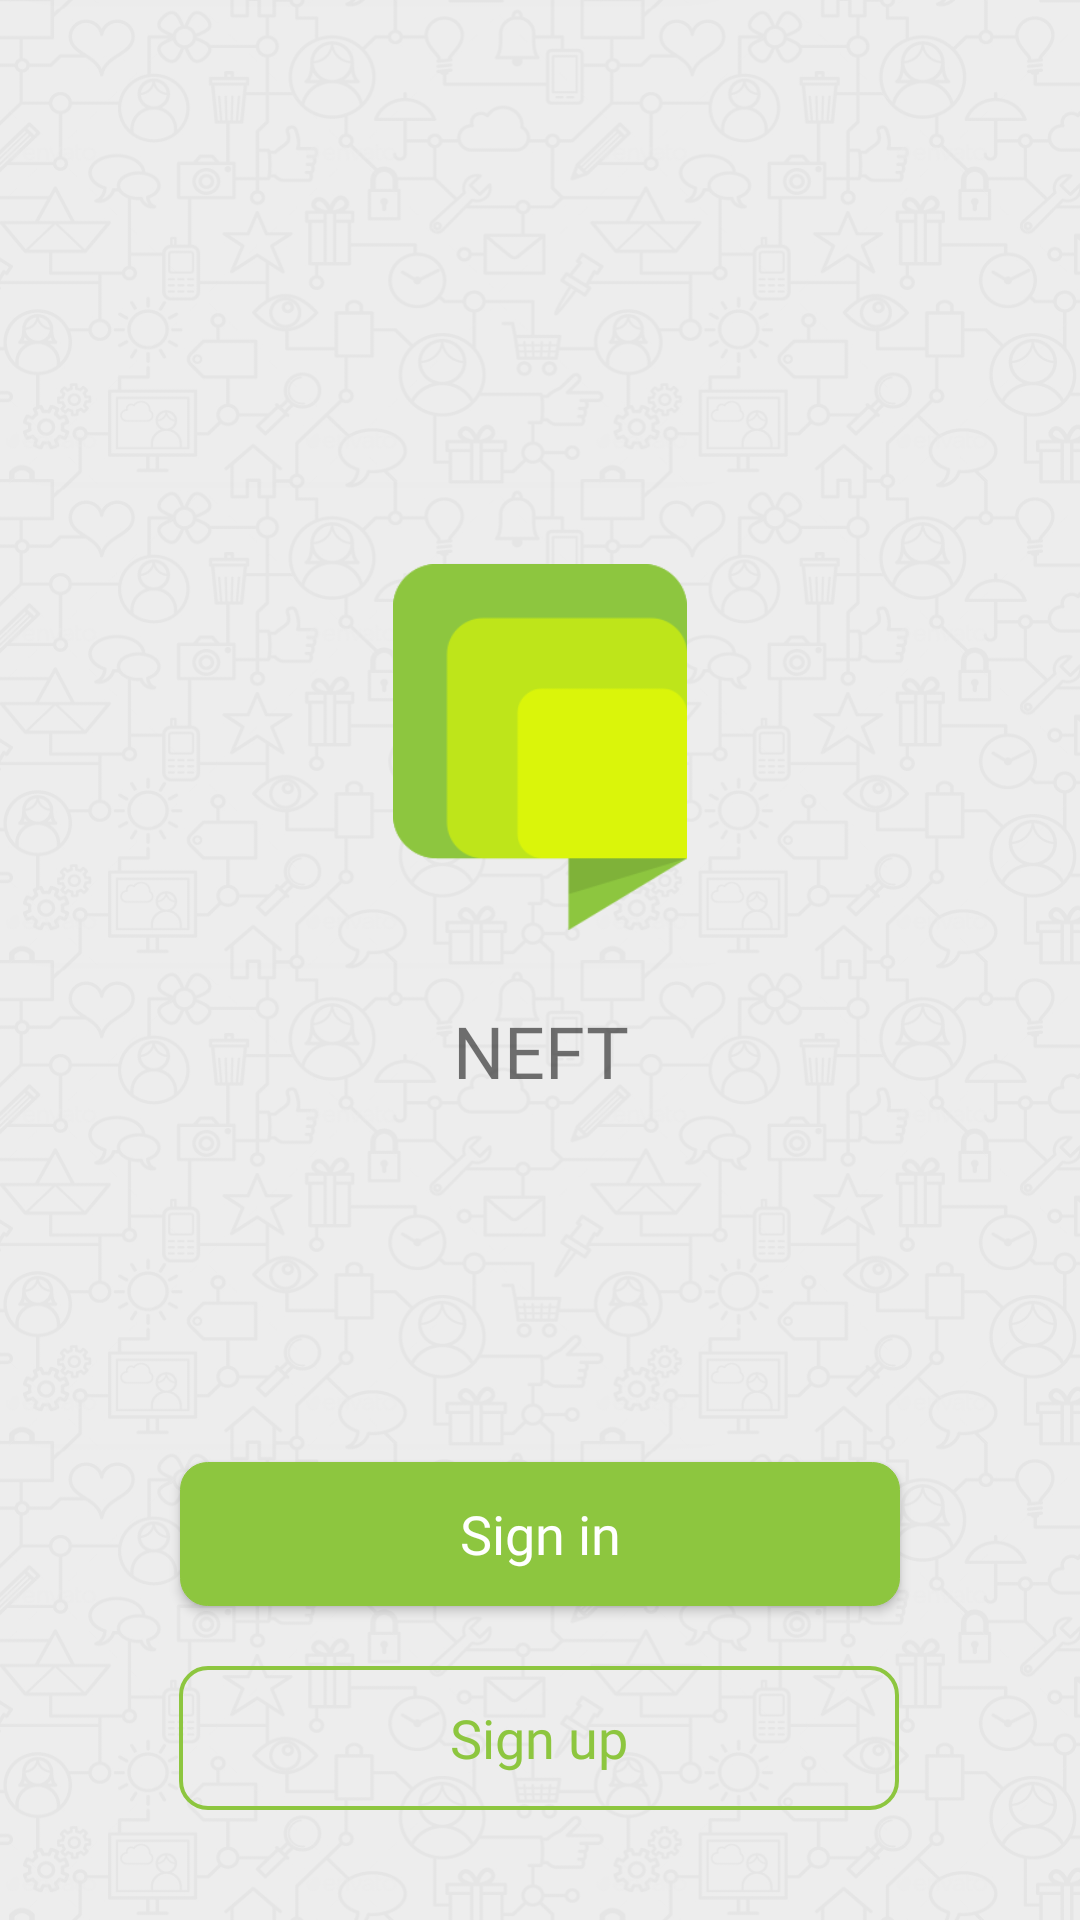

Android layout source for this screen:
<!-- AndroidManifest.xml: application theme AppTheme -->
<!-- res/layout/activity_main.xml -->
<?xml version="1.0" encoding="utf-8"?>
<android.support.constraint.ConstraintLayout xmlns:android="http://schemas.android.com/apk/res/android"
    xmlns:app="http://schemas.android.com/apk/res-auto"
    xmlns:tools="http://schemas.android.com/tools"
    android:layout_width="match_parent"
    android:layout_height="match_parent"
    android:background="@drawable/background"
    tools:context=".MainActivity">

    <TextView
        android:id="@+id/textView2"
        android:layout_width="wrap_content"
        android:layout_height="wrap_content"
        android:layout_marginStart="8dp"
        android:layout_marginLeft="8dp"
        android:layout_marginTop="24dp"
        android:layout_marginEnd="8dp"
        android:layout_marginRight="8dp"
        android:fontFamily="@font/montserratbold"
        android:gravity="center_horizontal"
        android:text="@string/nefttext"
        android:textSize="24sp"
        app:layout_constraintEnd_toEndOf="parent"
        app:layout_constraintStart_toStartOf="parent"
        app:layout_constraintTop_toBottomOf="@+id/imageView" />

    <ImageView
        android:id="@+id/imageView"
        android:layout_width="106dp"
        android:layout_height="122dp"
        android:layout_marginStart="8dp"
        android:layout_marginLeft="8dp"
        android:layout_marginTop="188dp"
        android:layout_marginEnd="8dp"
        android:layout_marginRight="8dp"
        app:layout_constraintEnd_toEndOf="parent"

        app:layout_constraintStart_toStartOf="parent"
        app:layout_constraintTop_toTopOf="parent"
        app:srcCompat="@drawable/logop" />

    <Button
        android:id="@+id/button_reg"
        android:layout_width="240dp"
        android:layout_height="wrap_content"
        android:layout_marginStart="8dp"
        android:layout_marginLeft="8dp"
        android:layout_marginTop="8dp"
        android:layout_marginEnd="8dp"
        android:layout_marginRight="8dp"
        android:layout_marginBottom="8dp"
        android:background="@drawable/rounded"
        android:fontFamily="@font/montserratmedium"
        android:text="@string/signin"
        android:textAllCaps="false"
        android:textColor="@color/white"
        android:textSize="18sp"
        app:layout_constraintBottom_toBottomOf="parent"
        app:layout_constraintEnd_toEndOf="parent"
        app:layout_constraintHorizontal_bias="0.5"
        app:layout_constraintStart_toStartOf="parent"
        app:layout_constraintTop_toTopOf="parent"
        app:layout_constraintVertical_bias="0.832" />

    <Button
        android:id="@+id/button2"
        android:layout_width="240dp"
        android:layout_height="wrap_content"
        android:layout_marginStart="8dp"
        android:layout_marginLeft="8dp"
        android:layout_marginTop="20dp"
        android:layout_marginEnd="8dp"
        android:layout_marginRight="8dp"
        android:background="@drawable/roundedwhite"
        android:fontFamily="@font/montserratmedium"
        android:text="@string/signup"
        android:textAllCaps="false"
        android:textColor="@color/buttons_recom_color"
        android:textSize="18sp"
        app:layout_constraintEnd_toEndOf="parent"
        app:layout_constraintHorizontal_bias="0.498"
        app:layout_constraintStart_toStartOf="parent"
        app:layout_constraintTop_toBottomOf="@+id/button_reg" />

</android.support.constraint.ConstraintLayout>
<!-- resources referenced by this layout -->
<resources>
  <color name="buttons_recom_color">#8DC63F</color>
  <color name="white">#FFFFFF</color>
  <!-- drawable background: png bitmap (drawable, 245401 bytes) -->
  <!-- drawable logop: png bitmap (drawable, 19448 bytes) -->
  <!-- drawable rounded (drawable) -->
  <?xml version="1.0" encoding="utf-8"?>
  <shape  android:shape="rectangle" xmlns:android="http://schemas.android.com/apk/res/android">
  
  
      <solid android:color="@color/buttons_recom_color"/>
      <stroke
          android:width="1px"
          android:color="@color/buttons_recom_color"/>
      <corners android:radius="9dp" />
  
  </shape>
  <!-- drawable roundedwhite (drawable) -->
  <?xml version="1.0" encoding="utf-8"?>
  <shape  android:shape="rectangle" xmlns:android="http://schemas.android.com/apk/res/android">
  
  
  
      <stroke
          android:width="4px"
          android:color="@color/buttons_recom_color"/>
      <corners android:radius="9dp" />
  
  </shape>
  <string name="nefttext">NEFT</string>
  <string name="signin">Sign in</string>
  <string name="signup">Sign up</string>
  <style name="AppTheme" parent="Theme.AppCompat.Light.NoActionBar">
          
          <item name="colorPrimary">@color/colorPrimary</item>
          <item name="colorPrimaryDark">@color/colorPrimaryDark</item>
          <item name="colorAccent">@color/colorAccent</item>
  
  
  
      </style>
  <color name="colorPrimary">#008577</color>
  <color name="colorPrimaryDark">#00574B</color>
  <color name="colorAccent">#D81B60</color>
</resources>
